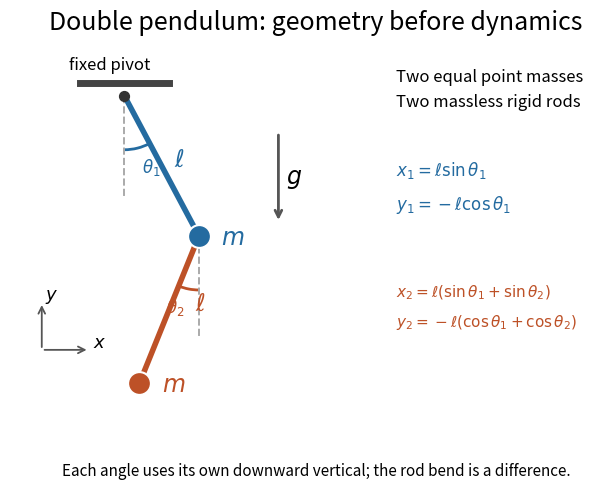

Python code for this plot: (Note: this script raises an exception after producing the figure.)
"""Draw the equal-point-mass double pendulum; emit a PNG in the current directory."""

from pathlib import Path

import matplotlib.pyplot as plt
from matplotlib.patches import Arc
import numpy as np


def main():
    plt.rcParams.update({"font.size": 12, "figure.facecolor": "white"})
    fig = plt.figure(figsize=(8, 5.12), dpi=125)
    ax = fig.add_axes((0.06, 0.13, 0.51, 0.76))
    theta = np.deg2rad([28, -22])
    rods = np.column_stack((np.sin(theta), -np.cos(theta)))
    points = np.vstack(([0, 0], np.cumsum(rods, axis=0)))
    colors = ["#246ba0", "#bd5127"]
    ax.plot([-0.28, 0.28], [0.08, 0.08], color="#444444", lw=5)
    for i, color in enumerate(colors):
        start, end = points[i:i + 2]
        ax.plot(*np.stack((start, end)).T, color=color, lw=4, zorder=3)
        ax.plot([start[0], start[0]], [start[1], start[1] - 0.65],
                "--", color="#aaaaaa", lw=1.4)
        mid = (start + end) / 2
        ax.text(mid[0] + (0.08 if i == 0 else 0.16), mid[1],
                r"$\ell$", color=color, fontsize=17)
        angles = sorted([-90, -90 + np.rad2deg(theta[i])])
        ax.add_patch(Arc(start, 0.68, 0.68, theta1=angles[0],
                         theta2=angles[1], color=color, lw=2))
        ax.text(start[0] + (0.11 if i == 0 else -0.21),
                start[1] - 0.48, rf"$\theta_{i + 1}$", color=color)
        ax.scatter(*end, s=270, color=color, edgecolor="white", lw=1.5, zorder=4)
        ax.text(end[0] + 0.14, end[1] - 0.05, r"$m$", fontsize=17, color=color)
    ax.scatter(0, 0, s=50, color="#333333", zorder=5)
    ax.text(-0.09, 0.17, "fixed pivot", ha="center")
    ax.annotate("", (0.97, -0.8), (0.97, -0.23),
                arrowprops={"arrowstyle": "->", "lw": 2, "color": "#555555"})
    ax.text(1.02, -0.52, r"$g$", va="center", fontsize=17)
    origin = np.array([-0.52, -1.6])
    for delta, label in [(np.array([0.3, 0]), "$x$"), (np.array([0, 0.3]), "$y$")]:
        ax.annotate("", origin + delta, origin,
                    arrowprops={"arrowstyle": "->", "lw": 1.3, "color": "#555555"})
        ax.text(*(origin + delta + [0.02, 0.02]), label, fontsize=13)
    ax.set(xlim=(-0.72, 1.27), ylim=(-2.13, 0.32), aspect="equal")
    ax.axis("off")
    fig.suptitle("Double pendulum: geometry before dynamics", y=0.96, fontsize=18)
    fig.text(0.60, 0.77, "Two equal point masses\nTwo massless rigid rods", linespacing=1.6)
    fig.text(0.60, 0.57, r"$x_1=\ell\sin\theta_1$" + "\n" + r"$y_1=-\ell\cos\theta_1$",
             linespacing=1.8, color=colors[0])
    fig.text(0.60, 0.34, r"$x_2=\ell(\sin\theta_1+\sin\theta_2)$" + "\n" +
             r"$y_2=-\ell(\cos\theta_1+\cos\theta_2)$", linespacing=1.8,
             color=colors[1], fontsize=11)
    fig.text(0.5, 0.05, "Each angle uses its own downward vertical; the rod bend is a difference.",
             ha="center", fontsize=11)
    fig.savefig(Path(__file__).with_suffix(".png").name, facecolor="white")
    plt.close(fig)


if __name__ == "__main__":
    main()
